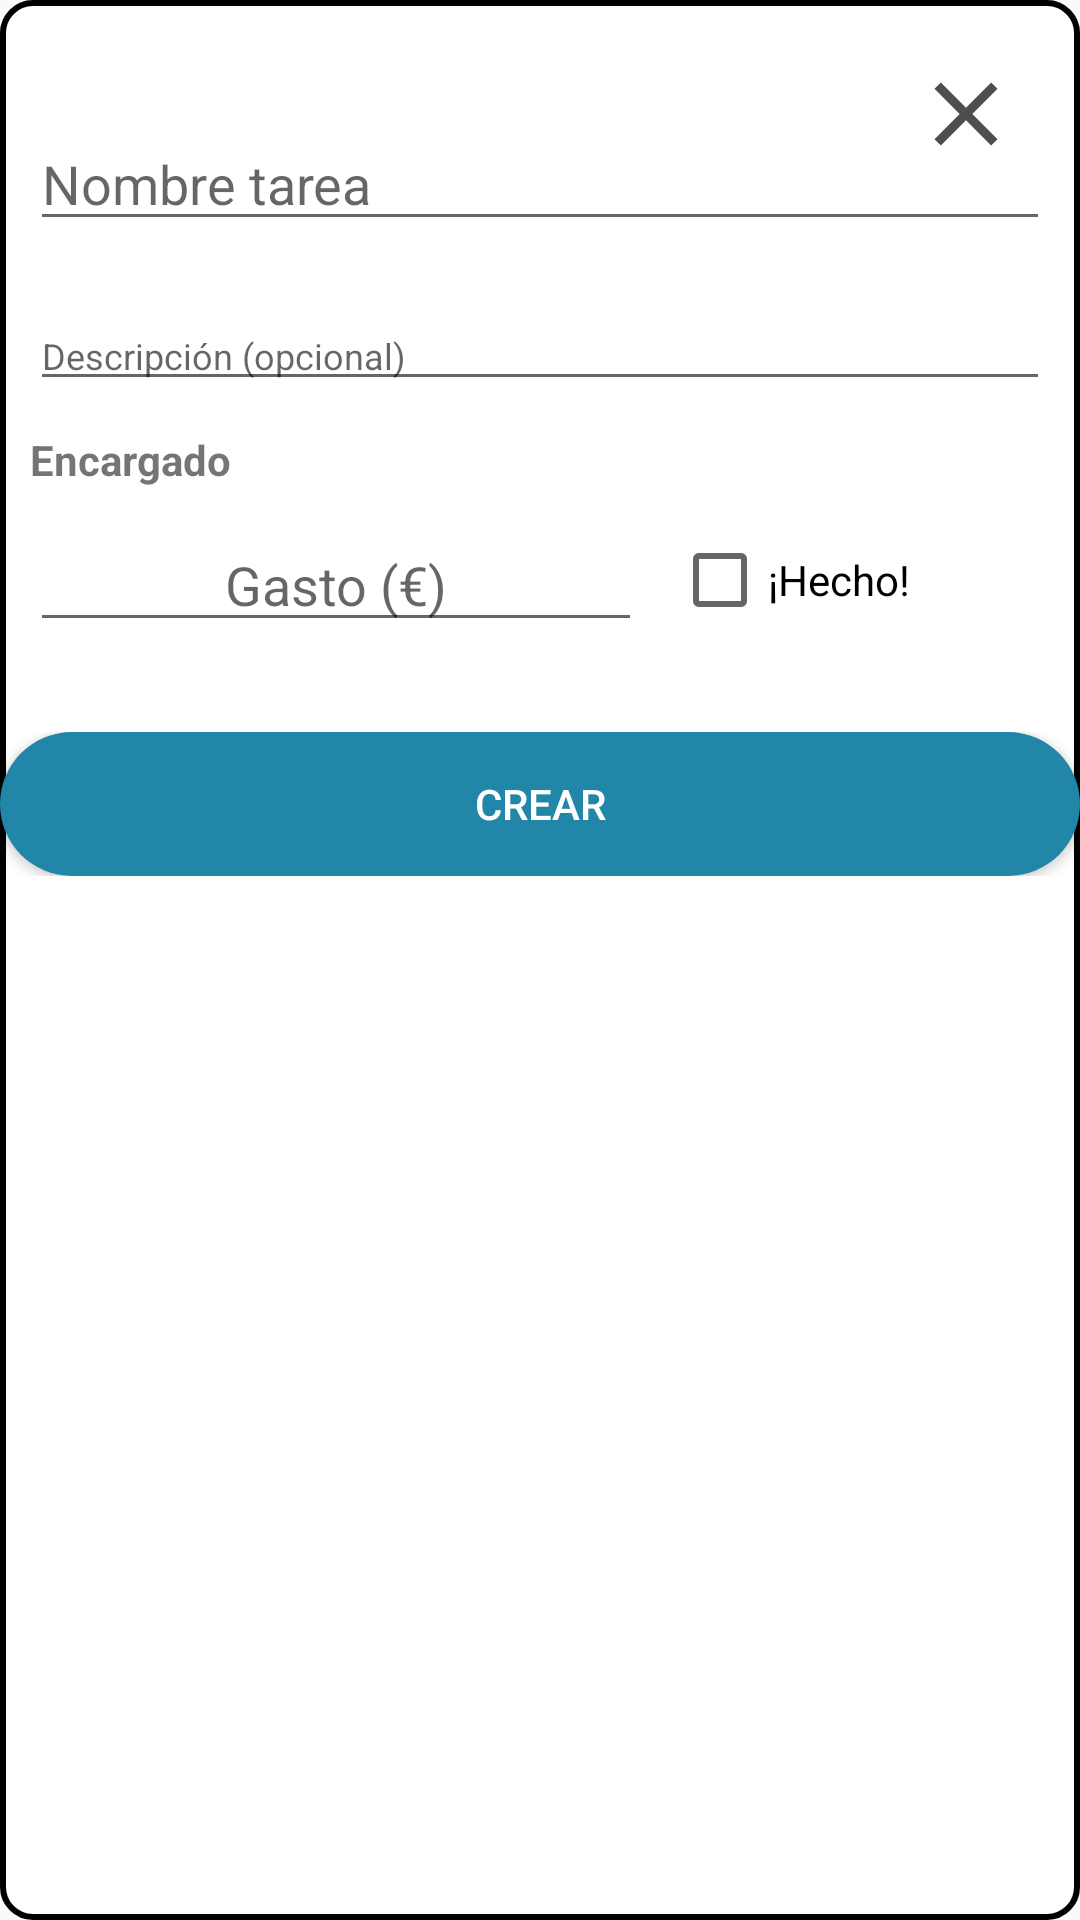

Produce the Android XML layout that renders to this screen, including the resource entries it uses.
<!-- AndroidManifest.xml: application theme Theme.AppCompat.Light.NoActionBar -->
<!-- res/layout/fragment_tarea.xml -->
<FrameLayout xmlns:android="http://schemas.android.com/apk/res/android"
    xmlns:app="http://schemas.android.com/apk/res-auto"
    xmlns:tools="http://schemas.android.com/tools"
    android:layout_width="match_parent"
    android:layout_height="wrap_content"
    android:background="@drawable/rounded_rectangle"
    android:layout_margin="3dp"
    tools:context="com.example.weMee7.view.subfragments.TareaFragment">
    <LinearLayout
        android:layout_width="match_parent"
        android:layout_height="match_parent"
        android:orientation="vertical">
        
        <TextView
            android:id="@+id/tvTagTarea"
            android:layout_width="match_parent"
            android:layout_height="wrap_content"
            android:textAlignment="center"
            android:layout_margin="5dp"/>

        <EditText
            android:id="@+id/etTareaTitulo"
            android:layout_width="match_parent"
            android:layout_height="wrap_content"
            android:layout_margin="10dp"
            android:maxLength="20"
            android:hint="@string/hint_titulo_tarea"
            android:inputType="text" />

        <EditText
            android:id="@+id/etTareaDescrip"
            android:layout_width="match_parent"
            android:layout_height="wrap_content"
            android:layout_margin="10dp"
            android:maxLength="50"
            android:textSize="12sp"
            android:hint="@string/hint_descrip_tarea"
            android:inputType="textMultiLine" />

        <TextView
            android:id="@+id/tvTagEncargado"
            android:layout_width="match_parent"
            android:layout_height="wrap_content"
            android:layout_marginStart="10dp"
            android:text="@string/tag_asignado"
            android:textStyle="bold"/>

        <Spinner
            android:id="@+id/spEncargado"
            android:layout_width="match_parent"
            android:layout_height="wrap_content"
            android:layout_marginStart="10dp"
            android:layout_marginEnd="10dp"
            android:background="@drawable/spinner_bg"
            android:focusable="true"
            android:focusableInTouchMode="true"/>

        <LinearLayout
            android:layout_width="match_parent"
            android:layout_height="wrap_content"
            android:orientation="horizontal">
            <EditText
                android:id="@+id/etTareaGasto"
                android:layout_width="0dp"
                android:layout_height="wrap_content"
                android:layout_weight="3"
                android:layout_margin="10dp"
                android:maxLength="10"
                android:gravity="center"
                android:hint="@string/hint_gasto_tarea" />
            <CheckBox
                android:id="@+id/cbTareaRealizada"
                android:layout_width="0dp"
                android:layout_height="match_parent"
                android:layout_weight="2"
                android:text="@string/tag_done"/>
        </LinearLayout>
        <LinearLayout
            android:layout_width="match_parent"
            android:layout_height="wrap_content"
            android:orientation="horizontal"
            android:layout_marginTop="20dp"
            android:layout_marginBottom="10dp">
            <ImageButton
                android:id="@+id/btTareaUndo"
                android:layout_width="0dp"
                android:layout_height="match_parent"
                android:layout_weight="1"
                android:layout_gravity="center"
                android:src="@drawable/icon_undo"
                android:background="@color/transparent"
                android:visibility="gone"/>
            <Button
                android:id="@+id/btActionTarea"
                android:layout_width="0dp"
                android:layout_height="wrap_content"
                android:layout_weight="2"
                android:background="@drawable/default_round_button"
                android:backgroundTint="@color/medium"
                android:text="@string/bt_crear"
                android:textColor="@color/white"/>
            <ImageButton
                android:id="@+id/btTareaDelete"
                android:layout_width="0dp"
                android:layout_height="match_parent"
                android:layout_weight="1"
                android:background="@color/transparent"
                android:visibility="gone"
                android:src="@drawable/icon_delete"
                android:layout_gravity="center|end"
                android:layout_margin="3dp"
                app:tint="@color/avatar_rojo"/>



        </LinearLayout>


    </LinearLayout>
    <ImageButton
        android:id="@+id/btTareaClose"
        android:layout_width="wrap_content"
        android:layout_height="wrap_content"
        android:layout_margin="20dp"
        android:src="@drawable/icon_close"
        android:background="@color/transparent"
        android:layout_gravity="top|end"/>
</FrameLayout>
<!-- resources referenced by this layout -->
<resources>
  <color name="avatar_rojo">#FFFF5400</color>
  <color name="medium">#2286A9</color>
  <color name="transparent">#00000000</color>
  <color name="white">#FFFFFFFF</color>
  <!-- drawable default_round_button (drawable) -->
  <?xml version="1.0" encoding="utf-8"?>
  <shape xmlns:android="http://schemas.android.com/apk/res/android">
      <solid android:color="#FFFFFF"/> 
      <corners android:radius="100dp"/> 
  </shape>
  <!-- drawable icon_close (drawable) -->
  <vector android:height="36dp" android:tint="#4E4E4E"
      android:viewportHeight="24" android:viewportWidth="24"
      android:width="36dp" xmlns:android="http://schemas.android.com/apk/res/android">
      <path android:fillColor="@android:color/white" android:pathData="M19,6.41L17.59,5 12,10.59 6.41,5 5,6.41 10.59,12 5,17.59 6.41,19 12,13.41 17.59,19 19,17.59 13.41,12z"/>
  </vector>
  <!-- drawable icon_delete (drawable) -->
  <vector android:height="36dp" android:tint="#4E4E4E"
      android:viewportHeight="24" android:viewportWidth="24"
      android:width="36dp" xmlns:android="http://schemas.android.com/apk/res/android">
      <path android:fillColor="@android:color/white" android:pathData="M6,19c0,1.1 0.9,2 2,2h8c1.1,0 2,-0.9 2,-2L18,7L6,7v12zM8.46,11.88l1.41,-1.41L12,12.59l2.12,-2.12 1.41,1.41L13.41,14l2.12,2.12 -1.41,1.41L12,15.41l-2.12,2.12 -1.41,-1.41L10.59,14l-2.13,-2.12zM15.5,4l-1,-1h-5l-1,1L5,4v2h14L19,4z"/>
  </vector>
  <!-- drawable icon_undo (drawable) -->
  <vector android:height="36dp" android:tint="#646464"
      android:viewportHeight="24" android:viewportWidth="24"
      android:width="36dp" xmlns:android="http://schemas.android.com/apk/res/android">
      <path android:fillColor="@android:color/white" android:pathData="M14,12c0,-1.1 -0.9,-2 -2,-2s-2,0.9 -2,2 0.9,2 2,2 2,-0.9 2,-2zM12,3c-4.97,0 -9,4.03 -9,9L0,12l4,4 4,-4L5,12c0,-3.87 3.13,-7 7,-7s7,3.13 7,7 -3.13,7 -7,7c-1.51,0 -2.91,-0.49 -4.06,-1.3l-1.42,1.44C8.04,20.3 9.94,21 12,21c4.97,0 9,-4.03 9,-9s-4.03,-9 -9,-9z"/>
  </vector>
  <!-- drawable rounded_rectangle (drawable) -->
  <?xml version="1.0" encoding="utf-8"?>
  <shape xmlns:android="http://schemas.android.com/apk/res/android"
      android:shape="rectangle">
      <solid android:color="#FFFFFF"/>
      <corners android:radius="10dp"/>
      <stroke android:width="2dp" android:color="#000000"/>
  </shape>
  <!-- drawable spinner_bg (drawable) -->
  <?xml version="1.0" encoding="utf-8"?>
  <layer-list xmlns:android="http://schemas.android.com/apk/res/android">
      
      <item>
          <shape>
              <solid android:color="@color/light"/>
              <corners android:radius="4dp"/>
              <stroke
                  android:width="1dp"
                  android:color="@color/medium"/>
          </shape>
      </item>
      
      <item
          android:gravity="center_vertical|right">
      <rotate
          android:fromDegrees="180"
          android:toDegrees="180"
          android:pivotX="50%"
          android:pivotY="50%"
          android:drawable="@drawable/arrow_up" />
      </item>
  </layer-list>
  <string name="bt_crear">CREAR</string>
  <string name="hint_descrip_tarea">Descripción (opcional)</string>
  <string name="hint_gasto_tarea">Gasto (€)</string>
  <string name="hint_titulo_tarea">Nombre tarea</string>
  <string name="tag_asignado">Encargado</string>
  <string name="tag_done">¡Hecho!</string>
  <color name="light">#E2E1E6</color>
</resources>
